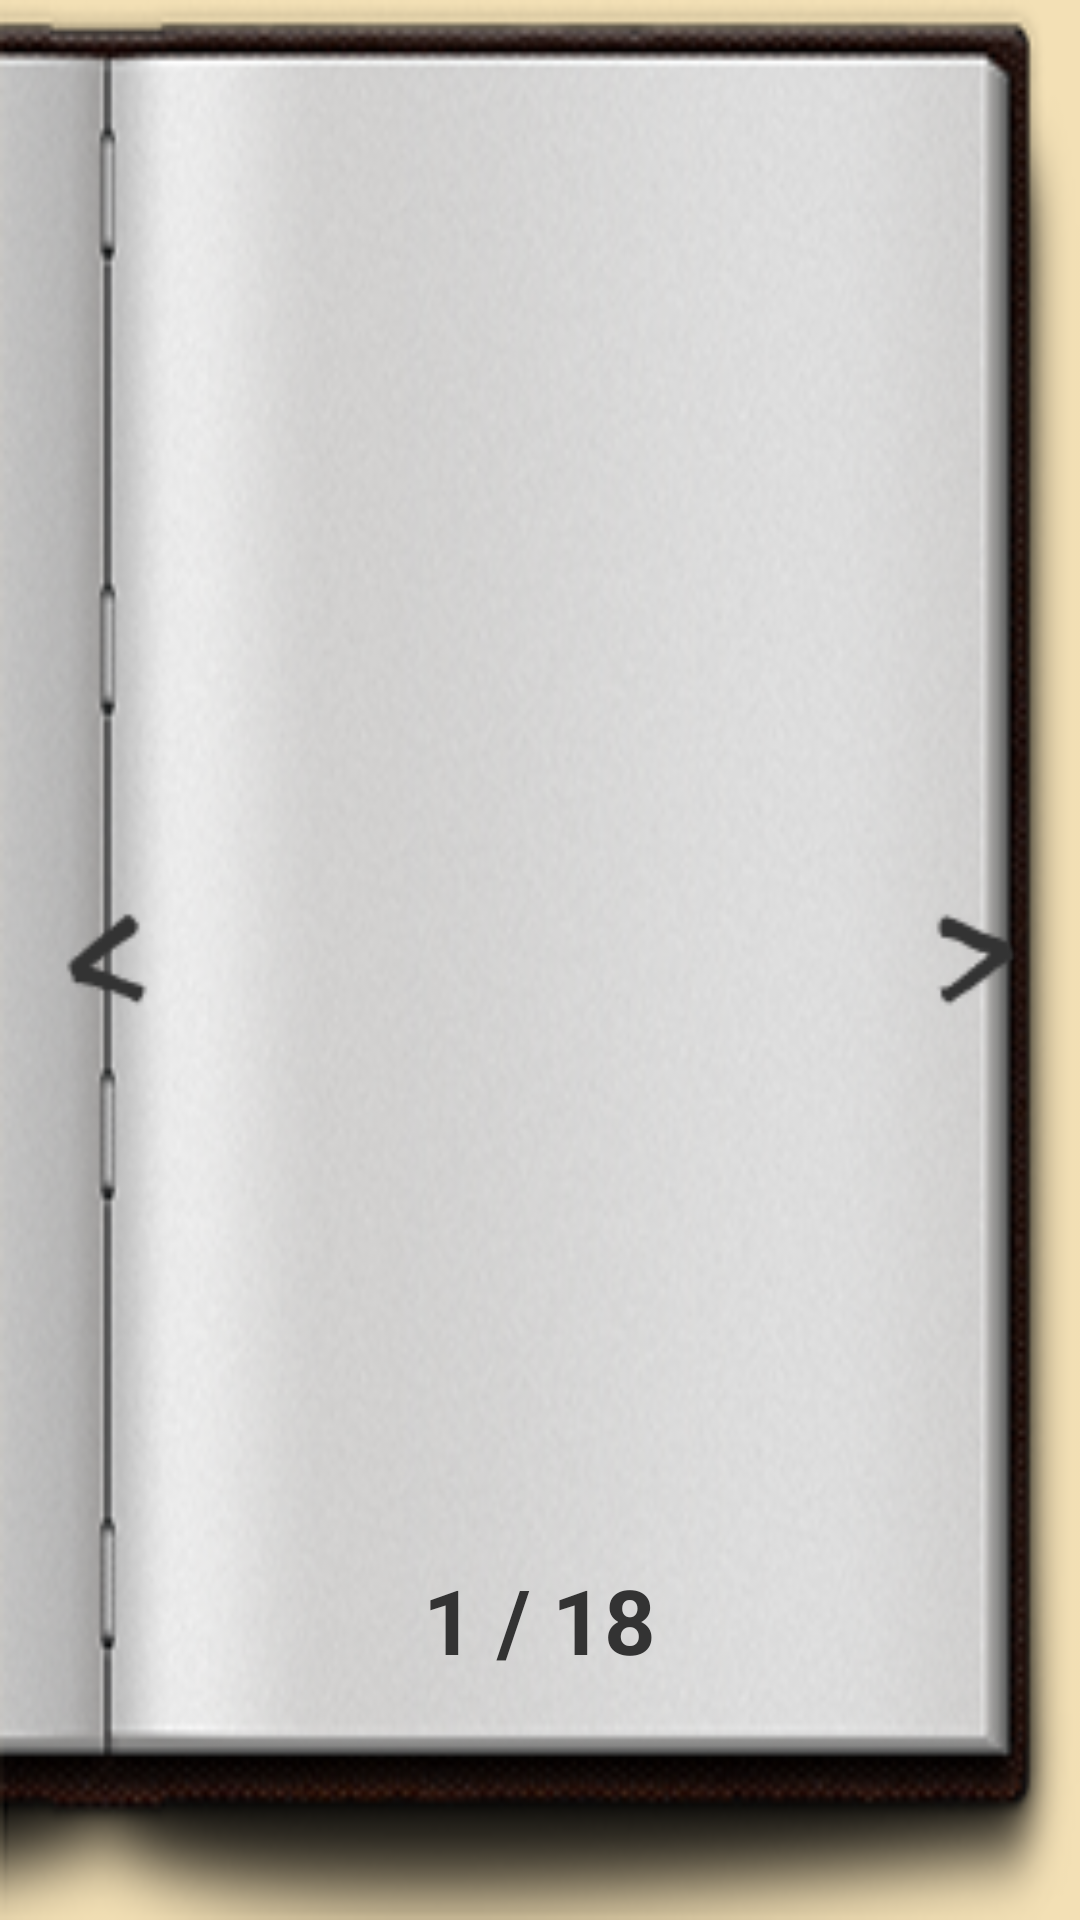

The Android layout XML behind this screen, and the referenced resources:
<!-- AndroidManifest.xml: application theme AppTheme -->
<!-- res/layout/fragment_collection_gridview.xml -->
<RelativeLayout xmlns:android="http://schemas.android.com/apk/res/android"
    xmlns:tools="http://schemas.android.com/tools"
    android:layout_width="match_parent"
    android:layout_height="match_parent"
    android:background="#f3e0b5"
    tools:context="${relativePackage}.${activityClass}" >
    

    <ImageView
        android:id="@+id/book_inside"
        android:layout_width="match_parent"
        android:layout_height="match_parent"
        android:layout_alignParentLeft="true"
        android:layout_alignParentTop="true"
        android:layout_alignParentBottom="true"
        android:scaleType="fitXY"
        android:src="@drawable/collectionbook_inside" />
    
    <GridView 
        android:id="@+id/gridview_card"
        android:layout_width="wrap_content"
        android:layout_height="wrap_content"
        android:layout_centerHorizontal="true"
        android:layout_above="@id/page_pointer"
        android:horizontalSpacing="0dp"  
  		android:verticalSpacing="5dp"
  		android:layout_marginLeft="60dp"
  		android:layout_marginRight="60dp"
  		android:layout_marginTop="20dp"
  		android:numColumns="2" >
        
    </GridView>

    <ImageButton
        android:id="@+id/arrow_left"
        android:layout_width="30dp"
        android:layout_height="60dp"
        android:layout_alignParentLeft="true"
        android:layout_centerVertical="true"
        android:layout_marginLeft="20dp"
        android:background="@drawable/page_pointer_left"
        android:scaleType="fitXY" />
    
    <ImageButton
        android:id="@+id/arrow_right"
        android:layout_width="30dp"
        android:layout_height="60dp"
        android:layout_alignParentRight="true"
        android:layout_centerVertical="true"
        android:layout_marginRight="20dp"
        android:background="@drawable/page_pointer_right"
        android:scaleType="fitXY" />

    <TextView
        android:id="@+id/page_pointer"
        android:layout_width="wrap_content"
        android:layout_height="wrap_content"
        android:layout_alignParentBottom="true"
        android:layout_centerHorizontal="true"
        android:layout_marginBottom="80dp"
        android:textSize="30sp"
        android:textStyle="bold"
        android:textColor="@color/text_normal_color"
        android:text="@string/page_pointer" />
    
    <ImageView
        android:id="@+id/img_vague_bg"
        android:layout_width="match_parent"
        android:layout_height="match_parent"
        android:background="#800c0c0c"
        android:visibility="invisible" />

    <FrameLayout
        android:id="@+id/layout_card_detail"
        android:layout_width="wrap_content"
        android:layout_height="wrap_content"
        android:layout_centerHorizontal="true"
        android:layout_centerVertical="true" >
        
        <ImageView
            android:id="@+id/img_card_detail"
            android:layout_width="200dp"
            android:layout_height="300dp"
            android:visibility="invisible" />
    </FrameLayout>

</RelativeLayout>
<!-- resources referenced by this layout -->
<resources>
  <color name="text_normal_color">#333333</color>
  <!-- drawable collectionbook_inside: png bitmap (drawable-ldpi, 100083 bytes) -->
  <!-- drawable page_pointer_left (drawable) -->
  <?xml version="1.0" encoding="utf-8"?>
  
  <selector xmlns:android="http://schemas.android.com/apk/res/android" >
      <item android:drawable="@drawable/arrow_left_press" android:state_pressed="true"/> 
      <item android:drawable="@drawable/arrow_left_default" android:state_pressed="false"/> 
  
  </selector>
  <!-- drawable page_pointer_right (drawable) -->
  <?xml version="1.0" encoding="utf-8"?>
  
  <selector xmlns:android="http://schemas.android.com/apk/res/android" >
      <item android:drawable="@drawable/arrow_right_press" android:state_pressed="true"/> 
      <item android:drawable="@drawable/arrow_right_default" android:state_pressed="false"/> 
  
  </selector>
  <string name="page_pointer">1 / 18</string>
  <style name="AppTheme" parent="AppBaseTheme">
          
      </style>
  <!-- drawable arrow_left_press: png bitmap (drawable, 3169 bytes) -->
  <!-- drawable arrow_left_default: png bitmap (drawable, 3155 bytes) -->
  <!-- drawable arrow_right_press: png bitmap (drawable, 3158 bytes) -->
  <!-- drawable arrow_right_default: png bitmap (drawable, 3156 bytes) -->
  <style name="AppBaseTheme" parent="Theme.AppCompat.Light">
          
      </style>
</resources>
